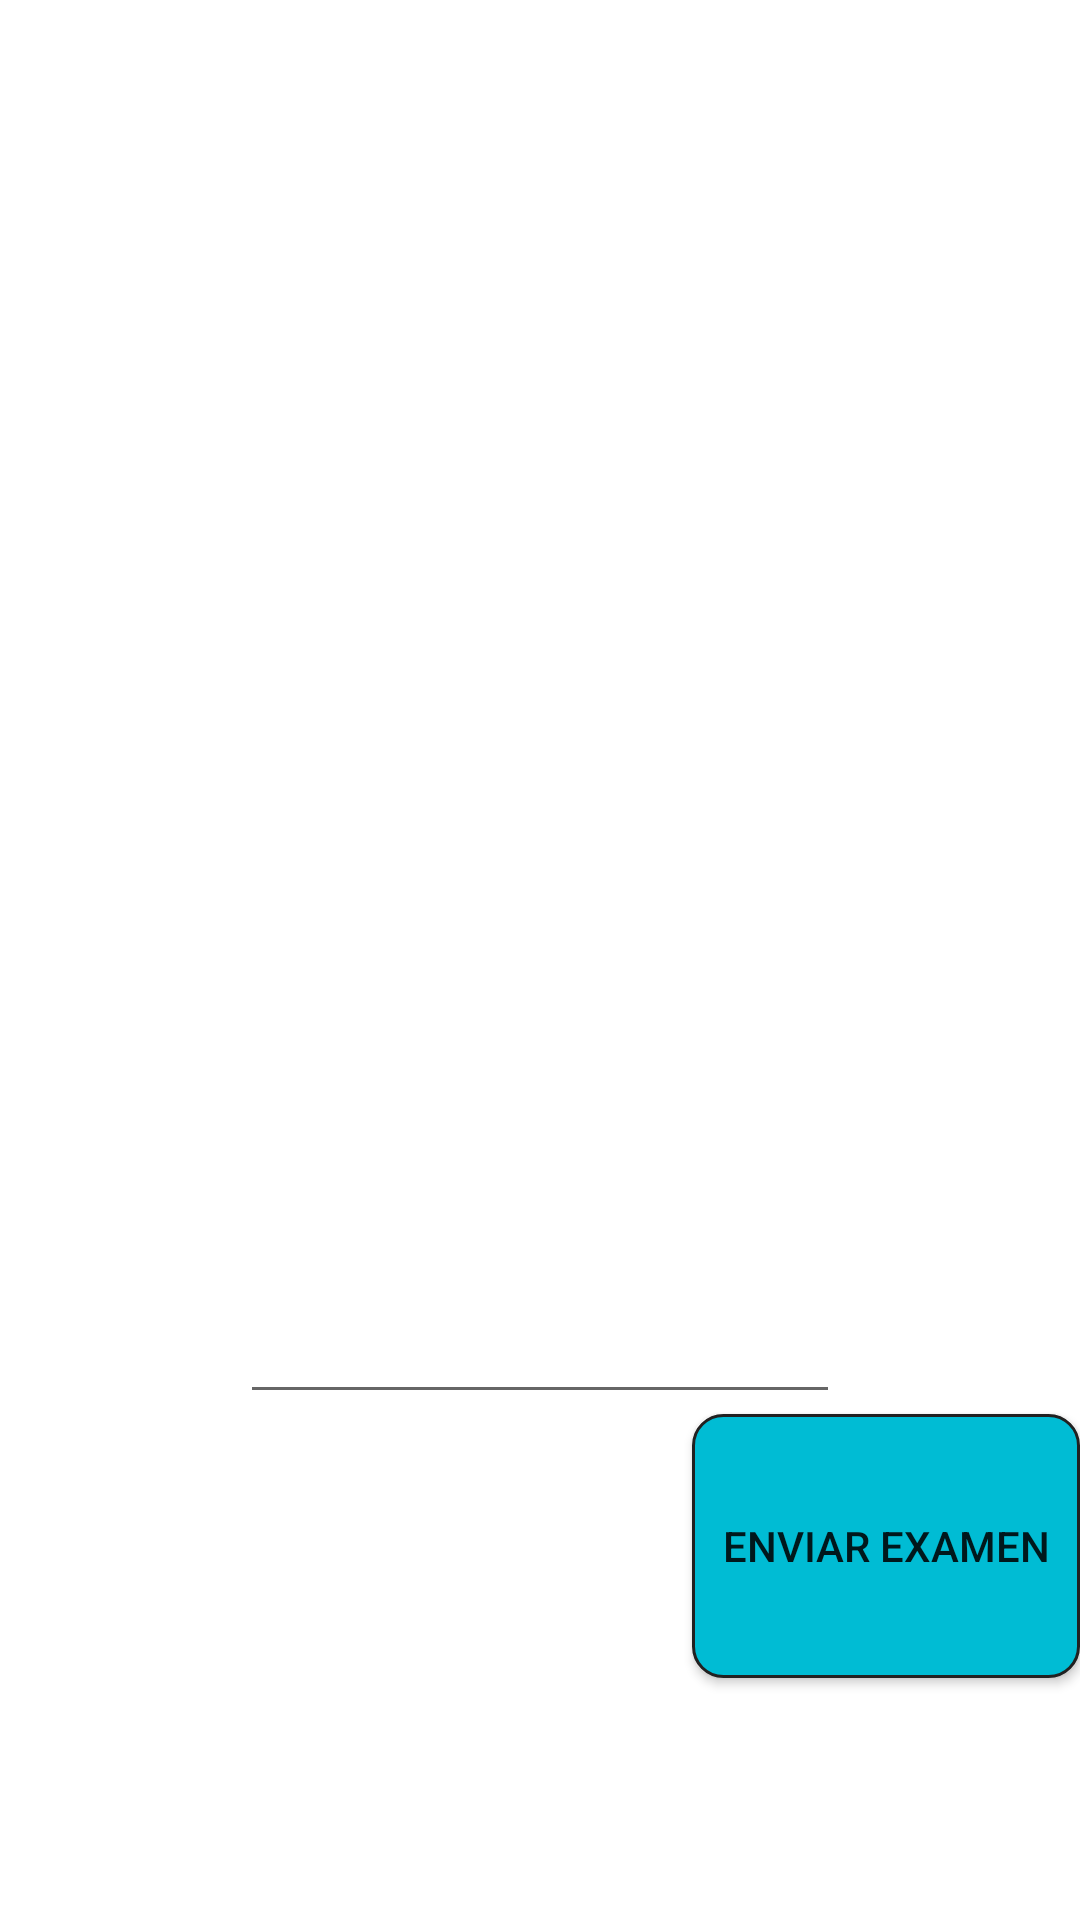

Here is an Android app screen rendered from its layout file. Give the layout XML and the strings, colors and styles it references.
<!-- AndroidManifest.xml: fallback theme Theme.MaterialComponents.DayNight.NoActionBar -->
<!-- res/layout/evaluar_f5.xml -->
<FrameLayout xmlns:android="http://schemas.android.com/apk/res/android"
    xmlns:tools="http://schemas.android.com/tools" android:layout_width="match_parent"
    android:layout_height="match_parent"
    tools:context="com.humbertojpt.juegoingles.EvaluarFragments.EvaluarF5">

    <LinearLayout
        android:layout_width="match_parent"
        android:layout_height="match_parent"
        android:orientation="vertical"
        android:weightSum="1">

        <ImageView
            android:layout_width="match_parent"
            android:layout_height="350dp"
            android:id="@+id/imageView5"
            android:layout_gravity="center_horizontal"
            android:layout_weight="0.20" />

        <EditText
            android:layout_width="200sp"
            android:layout_height="wrap_content"
            android:id="@+id/editText5"
            android:layout_gravity="center_horizontal"
            android:layout_weight="0.20"
            android:capitalize="words" />

        <Button
            android:layout_width="wrap_content"
            android:layout_height="wrap_content"
            android:text="Enviar Examen"
            android:id="@+id/Enviar"
            android:padding="10dp"
            android:background="@drawable/button_border"
            android:layout_gravity="right"
            android:layout_weight="0.20" />
    </LinearLayout>

</FrameLayout>
<!-- resources referenced by this layout -->
<resources>
  <!-- drawable button_border (drawable) -->
  <?xml version="1.0" encoding="utf-8"?>
  <shape xmlns:android="http://schemas.android.com/apk/res/android"
      android:shape="rectangle" >
  
      <solid android:color="#00BCD4" />
      <corners android:radius="10dp" />
  
      <stroke
          android:width="1dp"
          android:color="#212121" />
  
  </shape>
</resources>
